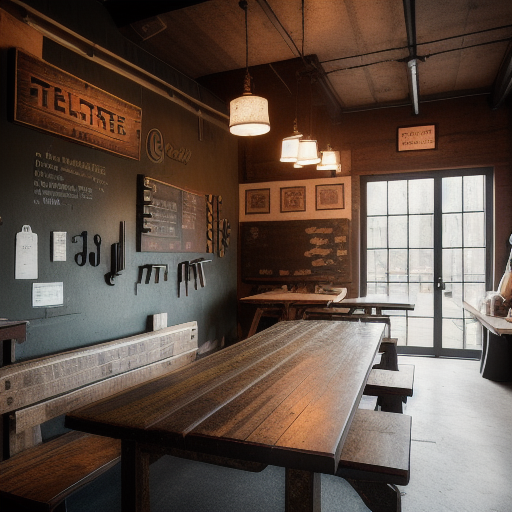
Generation parameters embedded in this image by AUTOMATIC1111 Stable Diffusion web UI or a fork of it (Forge, ...) (PNG 'parameters' text chunk):
(((workshop))), (((fifteen seats and tables))), rustic charm, reclaimed wood, farmhouse-inspired furniture, cozy textiles, and a homey atmosphere.
Steps: 20, Sampler: Euler a, CFG scale: 10, Seed: 3450340716, Size: 512x512, Model hash: 631eea1a0e, Model: xsarchitectural_v11, ControlNet 0 Enabled: True, ControlNet 0 Preprocessor: depth_leres++, ControlNet 0 Model: control_v11f1p_sd15_depth [cfd03158], ControlNet 0 Weight: 0.2, ControlNet 0 Starting Step: 0, ControlNet 0 Ending Step: 1, ControlNet 0 Resize Mode: Crop and Resize, ControlNet 0 Pixel Perfect: True, ControlNet 0 Control Mode: Balanced, ControlNet 0 Preprocessor Parameters: "(512, 0, 0)", ControlNet 1 Enabled: True, ControlNet 1 Preprocessor: seg_ofade20k, ControlNet 1 Model: control_v11p_sd15_seg [e1f51eb9], ControlNet 1 Weight: 0.2, ControlNet 1 Starting Step: 0, ControlNet 1 Ending Step: 1, ControlNet 1 Resize Mode: Crop and Resize, ControlNet 1 Pixel Perfect: True, ControlNet 1 Control Mode: Balanced, ControlNet 1 Preprocessor Parameters: "(512, 64, 64)"